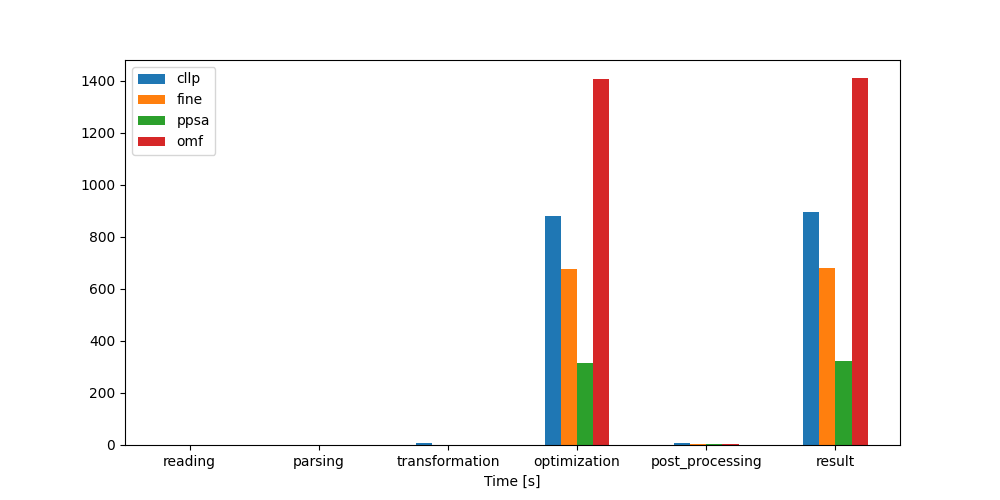

The file beside this chart, header and first rows:
Time [s], cllp, fine, ppsa, omf
reading, 0.2, 0.2, 0.2, 0.2
parsing, 0.3, 0.2, 0.2, 0.2
transformation, 6.7, 0.1, 1.9, 0.0
optimization, 880.7, 676.4, 316.1, 1406
post_processing, 6.1, 3.5, 2.5, 3.1
result, 894.0, 680.5, 321.0, 1409
